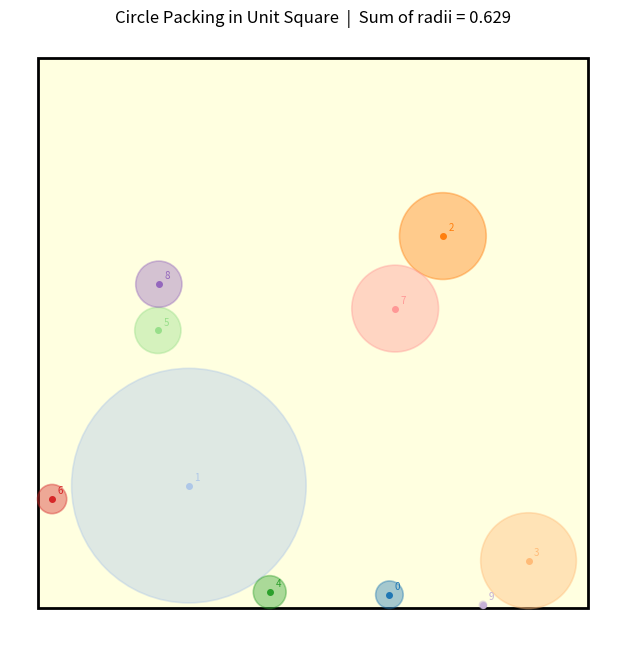

Reproduce this figure in Python.
import random
import math
import matplotlib.pyplot as plt
import matplotlib.patches as patches


class CirclePacking:
    def __init__(self, n: int, seed: int = None):
        self.n = n
        if seed is not None:
            random.seed(seed)
        self.points = self._generate_points()
        self.max_radius = self._init_max_radius()
        self.distances = self._compute_distances()
        self._run_triangle_updates()

    def _generate_points(self) -> dict:
        """Generate n random points in the unit square."""
        return {i: (random.random(), random.random()) for i in range(self.n)}

    def _min_dist_to_perimeter(self, x: float, y: float) -> float:
        """Minimum distance from point (x, y) to the perimeter of the unit square."""
        return min(x, 1 - x, y, 1 - y)

    def _init_max_radius(self) -> dict:
        """Initialize max_radius with each point's minimum distance to the perimeter."""
        return {
            i: self._min_dist_to_perimeter(x, y)
            for i, (x, y) in self.points.items()
        }

    def _compute_distances(self) -> dict:
        """Compute pairwise distances for all pairs (i, j) where i < j."""
        distances = {}
        for i in range(self.n):
            for j in range(i + 1, self.n):
                xi, yi = self.points[i]
                xj, yj = self.points[j]
                distances[(i, j)] = math.sqrt((xi - xj) ** 2 + (yi - yj) ** 2)
        return distances

    def _get_distance(self, i: int, j: int) -> float:
        """Retrieve distance between points i and j (handles both orderings)."""
        if i < j:
            return self.distances[(i, j)]
        return self.distances[(j, i)]

    def _run_triangle_updates(self):
        """
        Iterate over all triangles (i, j, k) with i < j < k.
        For each triangle, check if any radius exceeds half the opposing side,
        and update radii according to the packing constraint.
        """
        n = self.n
        r = self.max_radius  # shorthand reference

        # Pre-generate all triples and sort by perimeter (smallest first)
        triples = [
            (i, j, k)
            for i in range(n)
            for j in range(i + 1, n)
            for k in range(j + 1, n)
        ]
        triples.sort(key=lambda t: (
            self._get_distance(t[0], t[1]) +
            self._get_distance(t[1], t[2]) +
            self._get_distance(t[0], t[2])
        ))

        for i, j, k in triples:
            # print(f"\t{i=}, {j=}, {k=}")
            d_ij = self._get_distance(i, j)
            d_jk = self._get_distance(j, k)
            d_ik = self._get_distance(i, k)

            sides = {
                (i, j): d_ij,
                (j, k): d_jk,
                (i, k): d_ik,
            }

            # Check if all radii already satisfy r[v] >= d/2 for each edge
            all_satisfied = True
            for (a, b), d in sides.items():
                if r[a] <= d / 2 or r[b] <= d / 2:
                    all_satisfied = False
                    break

            if all_satisfied:
                continue

            # Find the smallest side
            min_pair, min_d = min(sides.items(), key=lambda x: x[1])
            half_min = min_d / 2

            # Determine the two vertices on the shortest edge and the third
            a, b = min_pair
            c = (set([i, j, k]) - {a, b}).pop()

            # Update the vertex with the smaller radius first
            if r[a] > r[b]:
                a, b = b, a  # ensure r[a] <= r[b]

            r[a] = min(r[a], half_min)

            # Candidate for b: side_length minus updated r[a]
            cand_b = min_d - r[a]
            r[b] = min(r[b], cand_b)

            # Candidate for c: for each edge touching c, use side - r[other vertex]
            # Edges touching c: (a,c) and (b,c)
            d_ac = self._get_distance(a, c)
            d_bc = self._get_distance(b, c)
            cand_c = min(d_ac - r[a], d_bc - r[b])
            r[c] = min(r[c], cand_c)

    def sum_of_radii(self) -> float:
        return sum(self.max_radius.values())

    def print_results(self):
        print(f"Sum of radii: {self.sum_of_radii():.6f}")
        print("\nPoint coordinates and radii:")
        print(f"{'Index':>6}  {'x':>10}  {'y':>10}  {'radius':>12}")
        print("-" * 44)
        for i in range(self.n):
            x, y = self.points[i]
            r = self.max_radius[i]
            print(f"{i:>6}  {x:>10.6f}  {y:>10.6f}  {r:>12.6f}")

    def plot(self, filename: str = "result.png"):
        fig, ax = plt.subplots(figsize=(7, 7))

        # Draw bounding box
        box = patches.Rectangle(
            (0, 0), 1, 1,
            linewidth=2, edgecolor="black", facecolor="lightyellow", zorder=0
        )
        ax.add_patch(box)

        # Draw circles and points
        cmap = plt.cm.tab20
        for i in range(self.n):
            x, y = self.points[i]
            r = self.max_radius[i]
            color = cmap(i % 20)

            circle = plt.Circle(
                (x, y), r,
                facecolor=color, alpha=0.4, linewidth=1.2,
                edgecolor=color, zorder=2
            )
            ax.add_patch(circle)
            ax.plot(x, y, "o", color=color, markersize=4, zorder=3)
            ax.annotate(
                str(i), (x, y),
                textcoords="offset points", xytext=(4, 4),
                fontsize=7, color=color, zorder=4
            )

        total = round(self.sum_of_radii(), 3)
        ax.set_xlim(-0.05, 1.05)
        ax.set_ylim(-0.05, 1.05)
        ax.set_aspect("equal")
        ax.set_title(f"Circle Packing in Unit Square  |  Sum of radii = {total}", fontsize=12)
        ax.set_xlabel("x")
        ax.set_ylabel("y")
        plt.tight_layout()
        plt.axis("off")
        plt.savefig(filename, bbox_inches="tight", dpi=150)
        plt.close()
        print(f"\nPlot saved to '{filename}'")


# ── Entry point ──────────────────────────────────────────────────────────────
if __name__ == "__main__":
    import sys

    n = int(sys.argv[1]) if len(sys.argv) > 1 else 10
    seed = int(sys.argv[2]) if len(sys.argv) > 2 else 42
    print(f"{n=}, {seed=}")

    packing = CirclePacking(n=n, seed=seed)
    packing.print_results()
    packing.plot("result.png")
